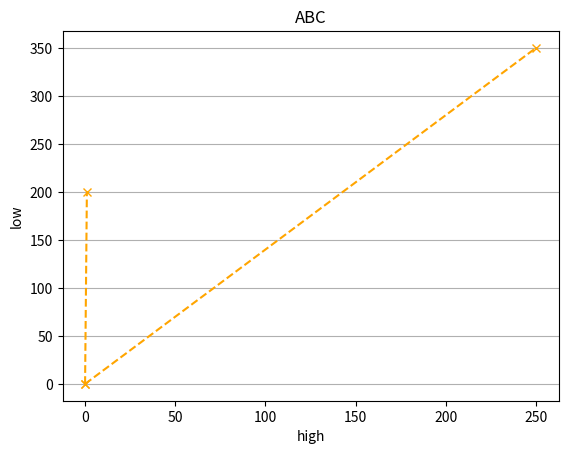

The matplotlib source for this figure:
import matplotlib.pyplot as plt
import numpy as np
Xpoint=np.array([0, 250])
Ypoint=np.array([0, 350])
Zpoint=np.array([0, 200])
plt.plot(Xpoint, Ypoint, Zpoint, marker='x', color='orange', linestyle='dashed')
plt.title("ABC")
plt.xlabel("high")
plt.ylabel("low")
plt.grid(axis='y')
plt.show()